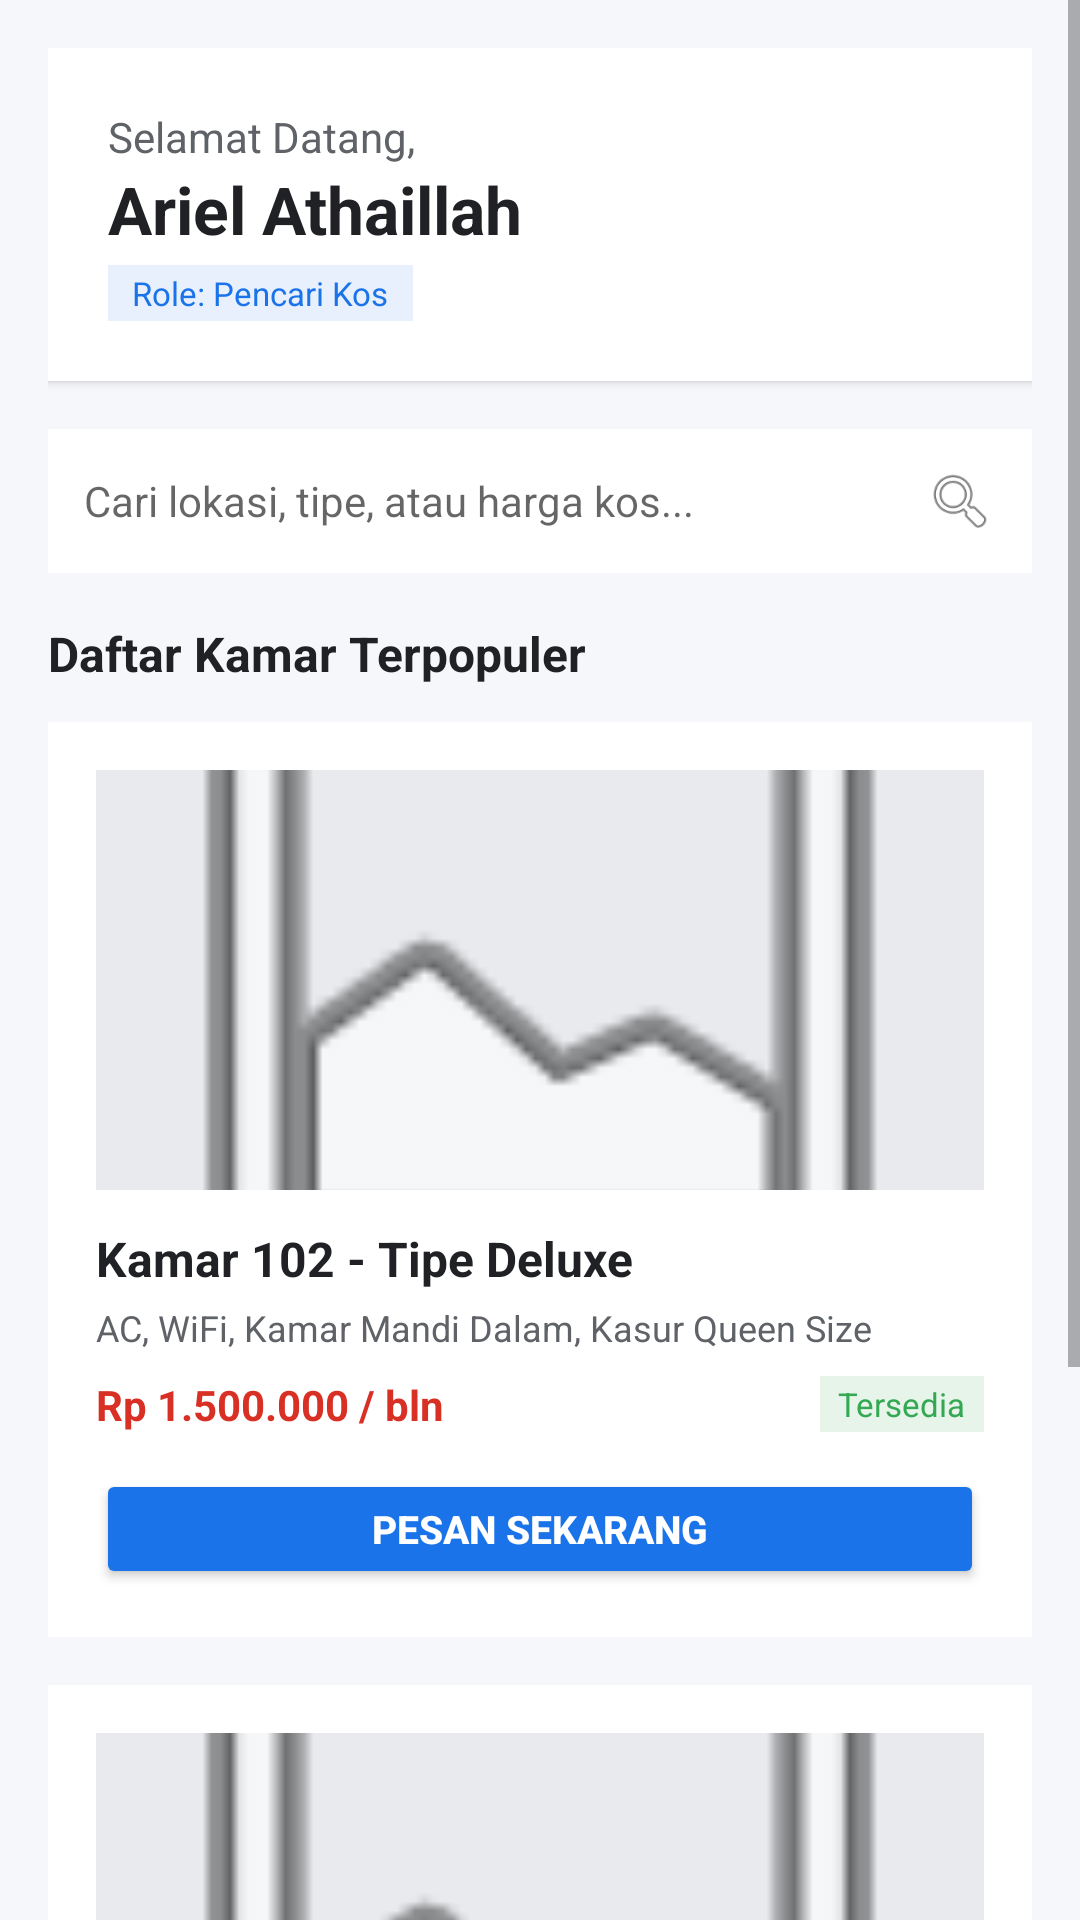

Produce the Android XML layout that renders to this screen, including the resource entries it uses.
<!-- AndroidManifest.xml: application theme Theme.AplikasiKos -->
<!-- res/layout/activity_main.xml -->
<?xml version="1.0" encoding="utf-8"?>
<ScrollView xmlns:android="http://schemas.android.com/apk/res/android"
    android:id="@+id/scroll_main"
    android:layout_width="match_parent"
    android:layout_height="match_parent"
    android:background="#F5F7FB">

    <LinearLayout
        android:layout_width="match_parent"
        android:layout_height="wrap_content"
        android:orientation="vertical"
        android:padding="16dp">

        
        <LinearLayout
            android:id="@+id/card_header"
            android:layout_width="match_parent"
            android:layout_height="wrap_content"
            android:orientation="vertical"
            android:padding="20dp"
            android:background="#FFFFFF"
            android:elevation="2dp"
            android:layout_marginBottom="16dp">

            <TextView
                android:id="@+id/tv_welcome_title"
                android:layout_width="wrap_content"
                android:layout_height="wrap_content"
                android:text="Selamat Datang,"
                android:textSize="14sp"
                android:textColor="#5F6368" />

            <TextView
                android:id="@+id/tv_user_name"
                android:layout_width="wrap_content"
                android:layout_height="wrap_content"
                android:text="Ariel Athaillah"
                android:textSize="22sp"
                android:textStyle="bold"
                android:textColor="#202124"
                android:layout_marginBottom="4dp" />

            <TextView
                android:id="@+id/tv_role_badge"
                android:layout_width="wrap_content"
                android:layout_height="wrap_content"
                android:text="Role: Pencari Kos"
                android:textSize="11sp"
                android:textColor="#1A73E8"
                android:background="#E8f0fe"
                android:paddingLeft="8dp"
                android:paddingRight="8dp"
                android:paddingTop="2dp"
                android:paddingBottom="2dp" />
        </LinearLayout>

        
        <LinearLayout
            android:layout_width="match_parent"
            android:layout_height="48dp"
            android:orientation="horizontal"
            android:background="#FFFFFF"
            android:paddingLeft="12dp"
            android:paddingRight="12dp"
            android:gravity="center_vertical"
            android:layout_marginBottom="16dp">

            <EditText
                android:id="@+id/et_search_kamar"
                android:layout_width="0dp"
                android:layout_height="match_parent"
                android:layout_weight="1"
                android:background="@null"
                android:hint="Cari lokasi, tipe, atau harga kos..."
                android:textSize="14sp"
                android:textColor="#202124"
                android:inputType="text" />

            <ImageView
                android:id="@+id/btn_search"
                android:layout_width="24dp"
                android:layout_height="24dp"
                android:src="@android:drawable/ic_menu_search"
                android:contentDescription="Tombol Cari" />
        </LinearLayout>

        
        <TextView
            android:layout_width="wrap_content"
            android:layout_height="wrap_content"
            android:text="Daftar Kamar Terpopuler"
            android:textSize="16sp"
            android:textStyle="bold"
            android:textColor="#202124"
            android:layout_marginBottom="12dp" />

        
        <LinearLayout
            android:id="@+id/card_kamar_1"
            android:layout_width="match_parent"
            android:layout_height="wrap_content"
            android:orientation="vertical"
            android:background="#FFFFFF"
            android:padding="16dp"
            android:layout_marginBottom="16dp">

            
            <ImageView
                android:id="@+id/img_kamar_1"
                android:layout_width="match_parent"
                android:layout_height="140dp"
                android:scaleType="centerCrop"
                android:src="@android:drawable/ic_menu_gallery"
                android:background="#E8EAED"
                android:contentDescription="Foto Kamar Deluxe"
                android:layout_marginBottom="12dp" />

            
            <TextView
                android:id="@+id/tv_kamar_title_1"
                android:layout_width="wrap_content"
                android:layout_height="wrap_content"
                android:text="Kamar 102 - Tipe Deluxe"
                android:textSize="16sp"
                android:textStyle="bold"
                android:textColor="#202124"
                android:layout_marginBottom="4dp" />

            
            <TextView
                android:id="@+id/tv_kamar_facility_1"
                android:layout_width="wrap_content"
                android:layout_height="wrap_content"
                android:text="AC, WiFi, Kamar Mandi Dalam, Kasur Queen Size"
                android:textSize="12sp"
                android:textColor="#5F6368"
                android:layout_marginBottom="8dp" />

            
            <LinearLayout
                android:layout_width="match_parent"
                android:layout_height="wrap_content"
                android:orientation="horizontal"
                android:gravity="center_vertical"
                android:layout_marginBottom="12dp">

                <TextView
                    android:id="@+id/tv_kamar_price_1"
                    android:layout_width="0dp"
                    android:layout_height="wrap_content"
                    android:layout_weight="1"
                    android:text="Rp 1.500.000 / bln"
                    android:textSize="14sp"
                    android:textColor="#D93025"
                    android:textStyle="bold" />

                <TextView
                    android:id="@+id/tv_kamar_status_1"
                    android:layout_width="wrap_content"
                    android:layout_height="wrap_content"
                    android:text="Tersedia"
                    android:textSize="11sp"
                    android:textColor="#34A853"
                    android:background="#E6F4EA"
                    android:paddingLeft="6dp"
                    android:paddingRight="6dp"
                    android:paddingTop="2dp"
                    android:paddingBottom="2dp" />
            </LinearLayout>

            
            <Button
                android:id="@+id/btn_pesan_kamar_1"
                android:layout_width="match_parent"
                android:layout_height="40dp"
                android:text="Pesan Sekarang"
                android:textColor="#FFFFFF"
                android:backgroundTint="#1A73E8"
                android:textSize="13sp"
                android:textStyle="bold" />
        </LinearLayout>

        
        <LinearLayout
            android:id="@+id/card_kamar_2"
            android:layout_width="match_parent"
            android:layout_height="wrap_content"
            android:orientation="vertical"
            android:background="#FFFFFF"
            android:padding="16dp"
            android:layout_marginBottom="16dp">

            
            <ImageView
                android:id="@+id/img_kamar_2"
                android:layout_width="match_parent"
                android:layout_height="140dp"
                android:scaleType="centerCrop"
                android:src="@android:drawable/ic_menu_gallery"
                android:background="#E8EAED"
                android:contentDescription="Foto Kamar Standar"
                android:layout_marginBottom="12dp" />

            
            <TextView
                android:id="@+id/tv_kamar_title_2"
                android:layout_width="wrap_content"
                android:layout_height="wrap_content"
                android:text="Kamar 105 - Tipe Standar"
                android:textSize="16sp"
                android:textStyle="bold"
                android:textColor="#202124"
                android:layout_marginBottom="4dp" />

            
            <TextView
                android:id="@+id/tv_kamar_facility_2"
                android:layout_width="wrap_content"
                android:layout_height="wrap_content"
                android:text="Kipas Angin, WiFi, Kamar Mandi Luar, Kasur Single"
                android:textSize="12sp"
                android:textColor="#5F6368"
                android:layout_marginBottom="8dp" />

            
            <LinearLayout
                android:layout_width="match_parent"
                android:layout_height="wrap_content"
                android:orientation="horizontal"
                android:gravity="center_vertical"
                android:layout_marginBottom="12dp">

                <TextView
                    android:id="@+id/tv_kamar_price_2"
                    android:layout_width="0dp"
                    android:layout_height="wrap_content"
                    android:layout_weight="1"
                    android:text="Rp 850.000 / bln"
                    android:textSize="14sp"
                    android:textColor="#D93025"
                    android:textStyle="bold" />

                <TextView
                    android:id="@+id/tv_kamar_status_2"
                    android:layout_width="wrap_content"
                    android:layout_height="wrap_content"
                    android:text="Tersedia"
                    android:textSize="11sp"
                    android:textColor="#34A853"
                    android:background="#E6F4EA"
                    android:paddingLeft="6dp"
                    android:paddingRight="6dp"
                    android:paddingTop="2dp"
                    android:paddingBottom="2dp" />
            </LinearLayout>

            
            <Button
                android:id="@+id/btn_pesan_kamar_2"
                android:layout_width="match_parent"
                android:layout_height="40dp"
                android:text="Pesan Sekarang"
                android:textColor="#FFFFFF"
                android:backgroundTint="#1A73E8"
                android:textSize="13sp"
                android:textStyle="bold" />
        </LinearLayout>
    </LinearLayout>
</ScrollView>
<!-- resources referenced by this layout -->
<resources>
  <style name="Theme.AplikasiKos" parent="android:Theme.Material.Light.NoActionBar" />
</resources>
